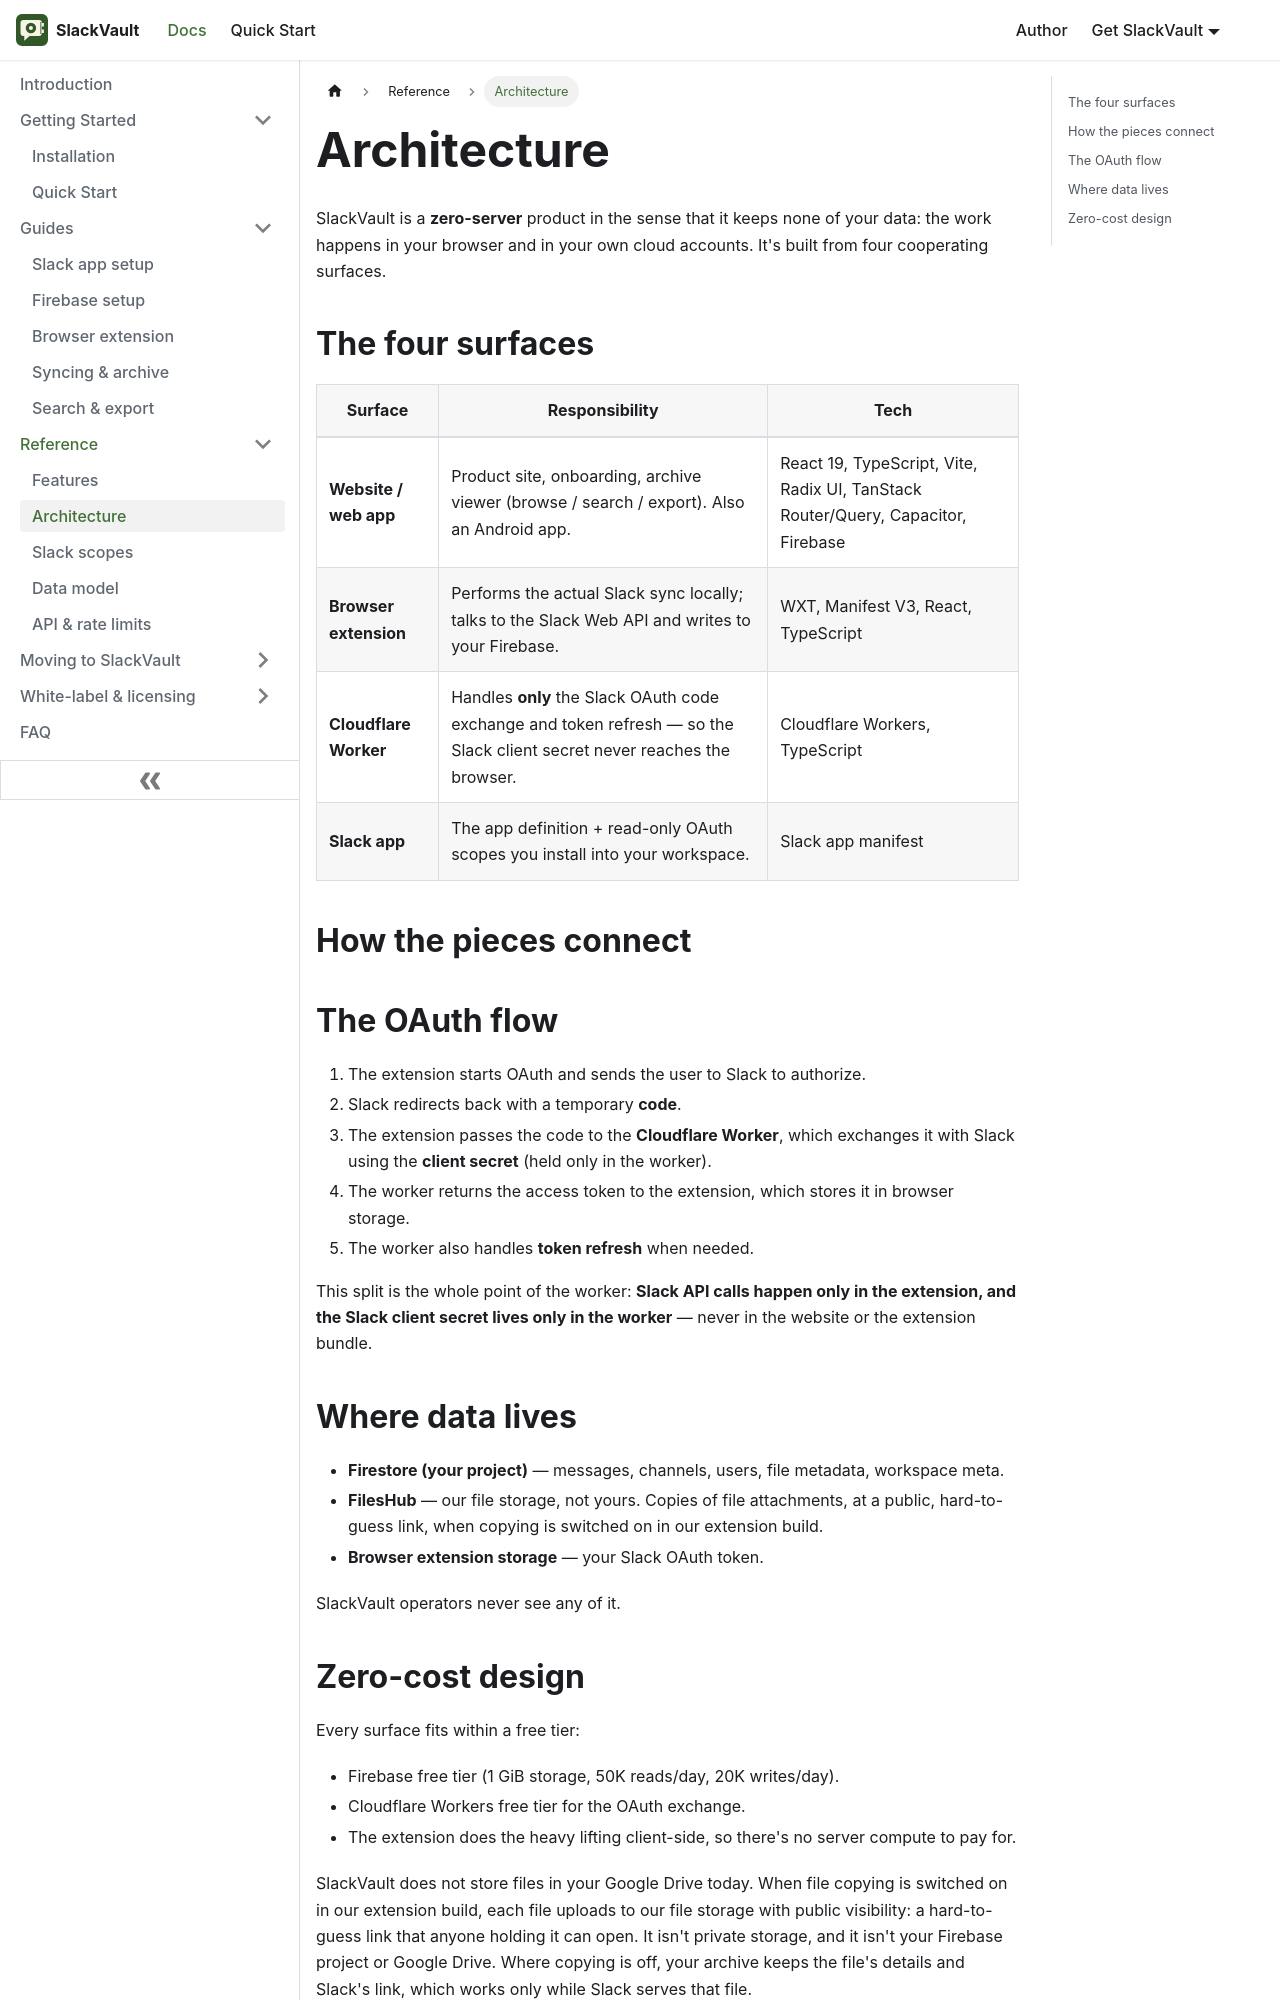

repository: aoneahsan/slackvault-docs · page: reference/architecture.html · generator: docusaurus

---
id: architecture
title: Architecture
sidebar_label: Architecture
sidebar_position: 2
description: How SlackVault's four surfaces — website, browser extension, Cloudflare Worker, and Slack app — cooperate to back up Slack at zero cost.
keywords: [slackvault architecture, zero-cost slack backup, cloudflare worker oauth, firebase]
---

# Architecture

SlackVault is a **zero-server** product in the sense that it keeps none of your data: the work
happens in your browser and in your own cloud accounts. It's built from four cooperating surfaces.

## The four surfaces

| Surface | Responsibility | Tech |
|---------|----------------|------|
| **Website / web app** | Product site, onboarding, archive viewer (browse / search / export). Also an Android app. | React 19, TypeScript, Vite, Radix UI, TanStack Router/Query, Capacitor, Firebase |
| **Browser extension** | Performs the actual Slack sync locally; talks to the Slack Web API and writes to your Firebase. | WXT, Manifest V3, React, TypeScript |
| **Cloudflare Worker** | Handles **only** the Slack OAuth code exchange and token refresh — so the Slack client secret never reaches the browser. | Cloudflare Workers, TypeScript |
| **Slack app** | The app definition + read-only OAuth scopes you install into your workspace. | Slack app manifest |

## How the pieces connect

```mermaid
flowchart LR
    U[You] -->|connect| EXT[Browser extension]
    EXT -->|OAuth code| W[Cloudflare Worker]
    W -->|exchange with Slack| SLACK[(Slack Web API)]
    W -->|access token| EXT
    EXT -->|read messages/files/users| SLACK
    EXT -->|write archive| FB[(Your Firebase Firestore)]
    EXT -->|upload files| FH[(FilesHub)]
    WEB[Web app / archive viewer] -->|read| FB
    WEB -->|read files| FH
```

## The OAuth flow

1. The extension starts OAuth and sends the user to Slack to authorize.
2. Slack redirects back with a temporary **code**.
3. The extension passes the code to the **Cloudflare Worker**, which exchanges it with Slack using
   the **client secret** (held only in the worker).
4. The worker returns the access token to the extension, which stores it in browser
   storage.
5. The worker also handles **token refresh** when needed.

This split is the whole point of the worker: **Slack API calls happen only in the extension, and
the Slack client secret lives only in the worker** — never in the website or the extension bundle.
